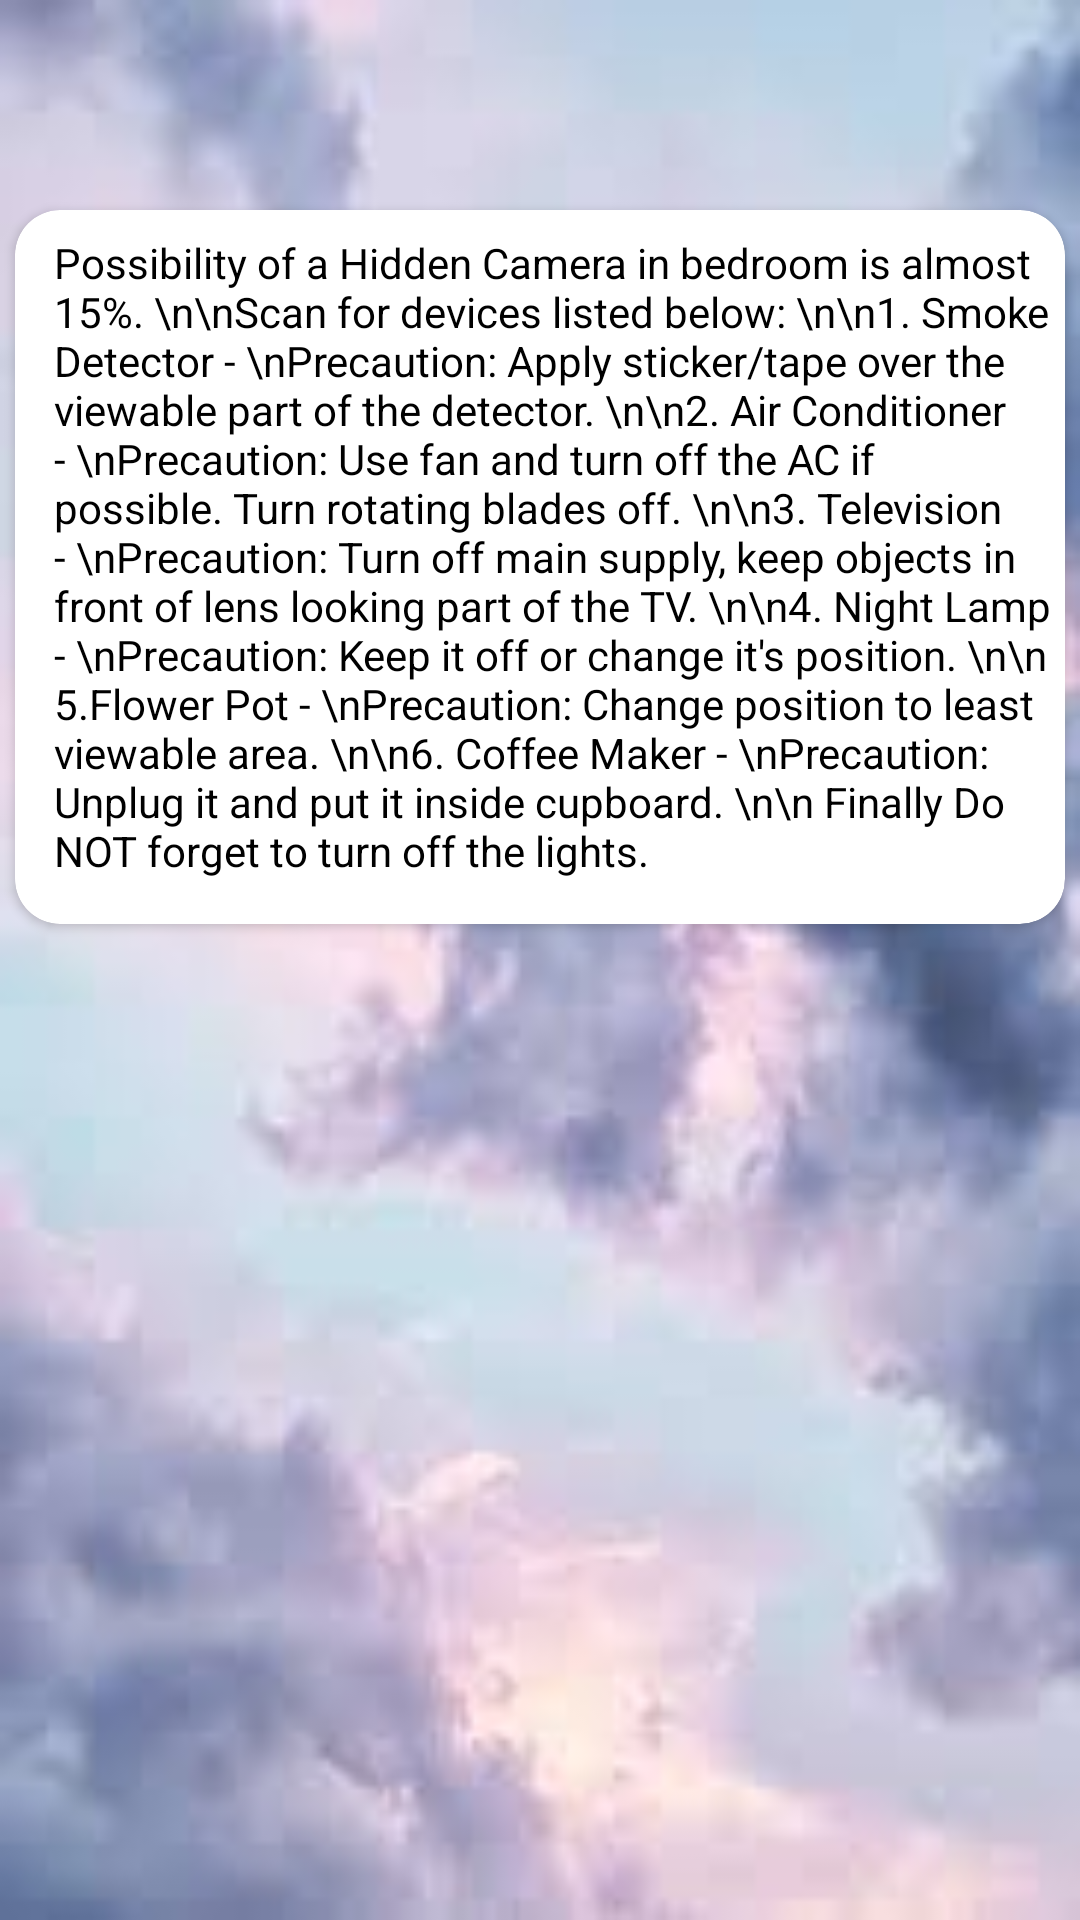

Reconstruct the res/layout file that produces this screen, plus the resources it refers to.
<!-- AndroidManifest.xml: application theme Theme.Damini -->
<!-- res/layout/activity_bedroom.xml -->
<?xml version="1.0" encoding="utf-8"?>
<androidx.constraintlayout.widget.ConstraintLayout xmlns:android="http://schemas.android.com/apk/res/android"
    xmlns:app="http://schemas.android.com/apk/res-auto"
    xmlns:tools="http://schemas.android.com/tools"
    android:layout_width="match_parent"
    android:layout_height="match_parent"
    android:background="@drawable/bgapps1"
    tools:context=".Bedroom">


    <androidx.cardview.widget.CardView
        android:layout_width="match_parent"
        android:layout_height="wrap_content"
        android:layout_marginLeft="5dp"
        android:layout_marginTop="70dp"
        android:layout_marginRight="5dp"
        app:cardCornerRadius="15dp"
        app:layout_constraintEnd_toEndOf="parent"
        app:layout_constraintStart_toStartOf="parent"
        app:layout_constraintTop_toTopOf="parent">

        <ScrollView
            android:layout_width="match_parent"
            android:layout_height="match_parent">

            <TextView
                android:layout_width="match_parent"
                android:layout_height="match_parent"
                android:layout_marginLeft="8dp"
                android:layout_marginTop="8dp"
                android:inputType="textMultiLine"
                android:paddingLeft="5dp"
                android:paddingRight="2dp"
                android:paddingBottom="15dp"
                android:text="Possibility of a Hidden Camera in bedroom is almost 15%. \n\nScan for devices listed below: \n\n1. Smoke Detector - \nPrecaution: Apply sticker/tape over the viewable part of the detector. \n\n2. Air Conditioner - \nPrecaution: Use fan and turn off the AC if possible. Turn rotating blades off. \n\n3. Television - \nPrecaution: Turn off main supply, keep objects in front of lens looking part of the TV. \n\n4. Night Lamp - \nPrecaution: Keep it off or change it's position. \n\n 5.Flower Pot - \nPrecaution: Change position to least viewable area. \n\n6. Coffee Maker - \nPrecaution: Unplug it and put it inside cupboard. \n\n Finally Do NOT forget to turn off the lights."
                android:textColor="#000000"
                android:textSize="14dp" />

        </ScrollView>

    </androidx.cardview.widget.CardView>


</androidx.constraintlayout.widget.ConstraintLayout>
<!-- resources referenced by this layout -->
<resources>
  <!-- drawable bgapps1: jpg bitmap (drawable, 4140 bytes) -->
  <style name="Theme.Damini" parent="Theme.MaterialComponents.DayNight.DarkActionBar">
          
          <item name="colorPrimary">@color/purple_500</item>
          <item name="colorPrimaryVariant">@color/purple_700</item>
          <item name="colorOnPrimary">@color/white</item>
          
          <item name="colorSecondary">@color/teal_200</item>
          <item name="colorSecondaryVariant">@color/teal_700</item>
          <item name="colorOnSecondary">@color/black</item>
          
          <item name="android:statusBarColor" tools:targetApi="l">?attr/colorPrimaryVariant</item>
          
      </style>
  <!-- not gathered from this repository: default colours our renderer supplied (Android Studio template values) -->
  <color name="purple_500">#FF6200EE</color>
  <color name="purple_700">#FF3700B3</color>
  <color name="teal_200">#FF03DAC5</color>
  <color name="teal_700">#FF018786</color>
  <color name="black">#FF000000</color>
  <color name="white">#FFFFFFFF</color>
</resources>
